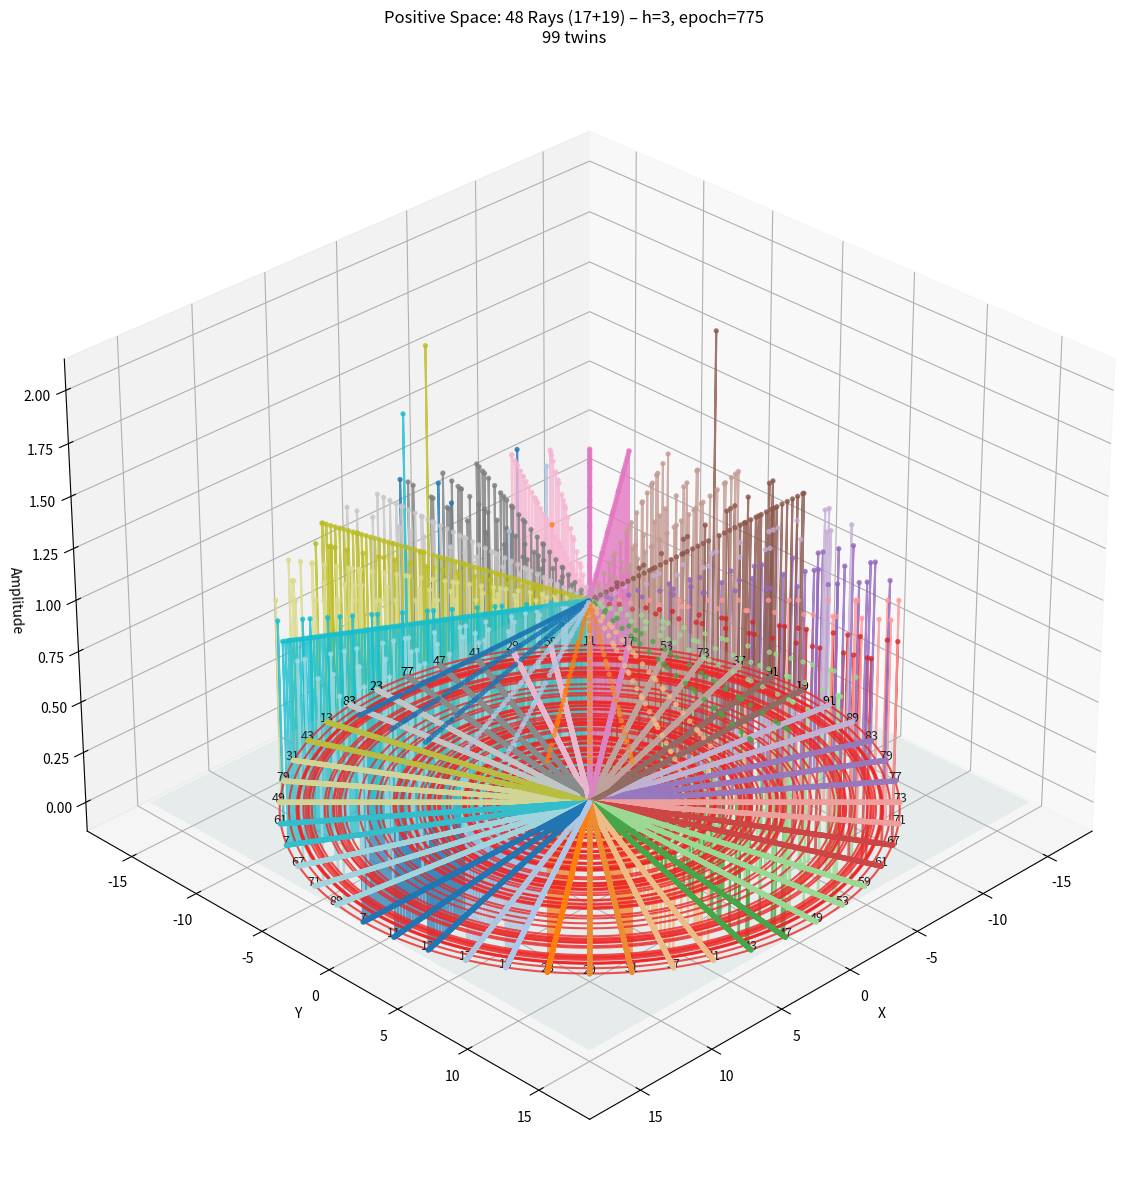
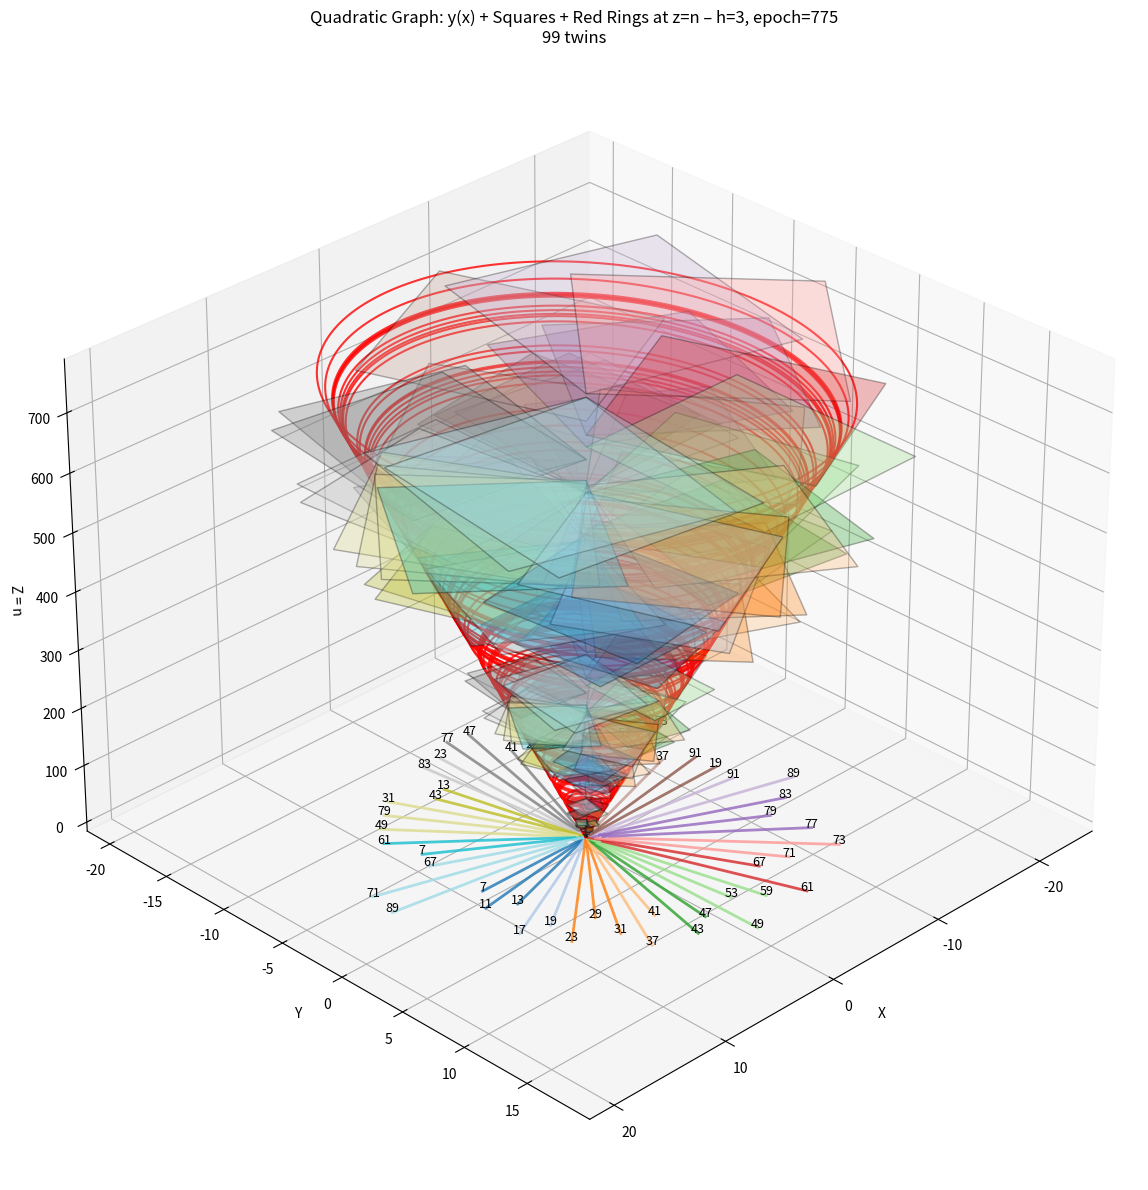
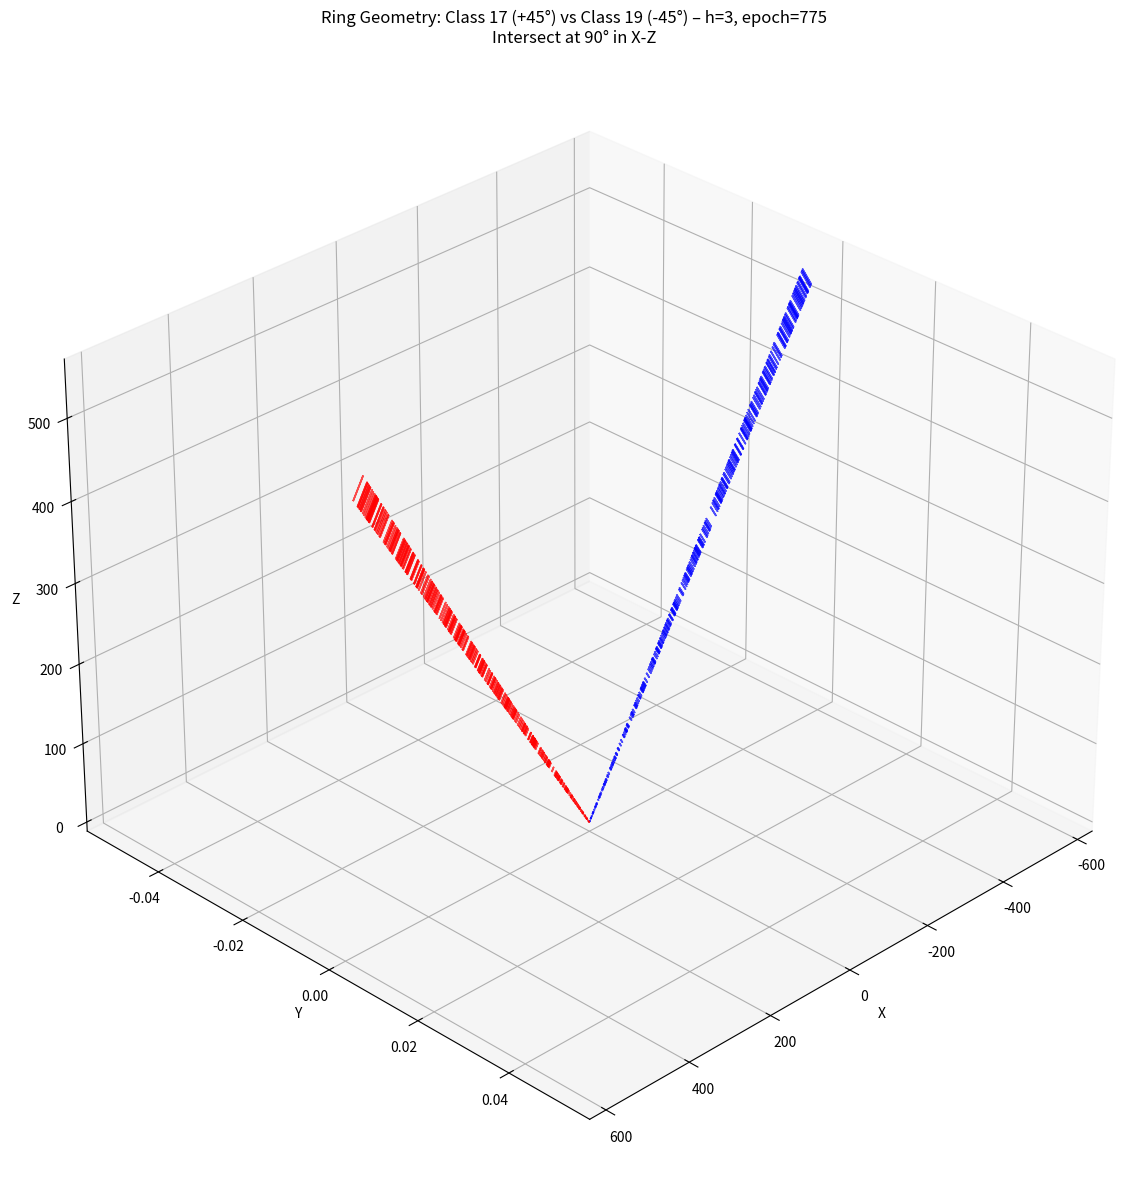

Recreate these plots in Python, in order.
#!/usr/bin/env python3
# -*- coding: utf-8 -*-

"""
Twin Primes A224855: 90n+17 and 90n+19 both prime
3 Graphs:
1. Positive Space: Amplitudes
2. Quadratic Graph: y(x) + Squares + Red Rings at z=n
3. Ring Geometry: Class 17 at +45°, Class 19 at -45°, intersect at right angles
"""

import cmath
import numpy as np
import matplotlib.pyplot as plt
from mpl_toolkits.mplot3d import Axes3D
from mpl_toolkits.mplot3d.art3d import Poly3DCollection

# ----------------------------------------------------------------------
# 1.  Sieve – isolated lists per z
# ----------------------------------------------------------------------
h = 3  # Change as needed
epoch = 90 * (h * h) - 12 * h + 1
limit = epoch

a, b, c = 90, -300, 250 - limit
new_limit = (-b + cmath.sqrt(b**2 - 4*a*c)) / (2*a)

# Class 17 operators (OEIS A202115: 90*k + 17 prime)
params = [
    (132, 45, 7), (102, 20, 11), (138, 52, 13), 
    (72, -1, 17), (108, 29, 19), (78, 8, 23), (138, 52, 29),
    (102, 28, 31), (72, 11, 37), (132, 45, 41),
    (78, 16, 43), (102, 28, 47),
    (48, 3, 49), (108, 29, 53), (78, 16, 59),
    (42, 4, 61), (102, 20, 67), (72, 11, 71),
    (18, 0, 73), (42, 4, 77), (78, 8, 79), (48, 3, 83),
    (18, 0, 89), (72, -1, 91) 
]

# Class 19 operators (OEIS A196000: 90*k + 19 prime) — Your corrected list
params_19 = [
    (70, -1, 19), (70, -1, 91),
    (106, 31, 37), (34, 3, 73),
    (74, 15, 53), (146, 59, 17),
    (110, 27, 11), (110, 27, 59),
    (110, 33, 29), (110, 33, 41),
    (56, 6, 47), (56, 6, 77),
    (74, 5, 23), (74, 5, 83),
    (124, 40, 13), (124, 40, 43),
    (70, 7, 31), (70, 7, 79),
    (70, 13, 49), (70, 13, 61),
    (106, 21, 7), (106, 21, 67),
    (20, 0, 71), (20, 0, 89)
]

# Validate lengths
assert len(params) == 24, f"params has {len(params)} entries, expected 24"
assert len(params_19) == 24, f"params_19 has {len(params_19)} entries, expected 24"

# Combine into 48 operators
all_params = params + params_19
all_z_values = [z for l, m, z in all_params]

# Isolated amplitude lists
all_isolated_lists = [[0] * limit for _ in range(48)]

def drLD(x, l, m, z, lst):
    y = 90 * (x * x) - l * x + m
    if y >= len(lst): return
    lst[int(y)] += 1
    p = z + 90 * (x - 1)
    n = 1
    while True:
        pos = y + p * n
        if pos >= len(lst): break
        lst[int(pos)] += 1
        n += 1

# Run sieve
for k in range(48):
    l, m, z = all_params[k]
    for x in range(1, int(new_limit.real)):
        drLD(x, l, m, z, all_isolated_lists[k])

# Class sums
class17_sum = [sum(all_isolated_lists[k][n] for k in range(24)) for n in range(limit)]
class19_sum = [sum(all_isolated_lists[k][n] for k in range(24, 48)) for n in range(limit)]

# Twin prime holes (common unmarked)
twin_holes = [n for n in range(limit) if class17_sum[n] == 0 and class19_sum[n] == 0]
n_twin_holes = len(twin_holes)

print(f"Epoch: {epoch}")
print(f"Class 17 holes: {sum(1 for v in class17_sum if v == 0)}")
print(f"Class 19 holes: {sum(1 for v in class19_sum if v == 0)}")
print(f"Twin primes (A224855): {n_twin_holes}")

# ----------------------------------------------------------------------
# 2.  Positive Space Graph: Amplitudes
# ----------------------------------------------------------------------
N_RAYS = 48
ray_angle = np.linspace(0, 2*np.pi, N_RAYS, endpoint=False)
radius = np.arange(limit) / N_RAYS

# Prepare coordinates for each ray
ray_data = []
for k in range(N_RAYS):
    theta_k = ray_angle[k]
    amp = np.array(all_isolated_lists[k])
    r = radius
    x = r * np.cos(theta_k)
    y = r * np.sin(theta_k)
    z = amp
    ray_data.append((x, y, z))

fig1 = plt.figure(figsize=(16, 12))
ax1 = fig1.add_subplot(111, projection='3d')

# Plot each ray: dots + line
colors_ray = plt.cm.tab20(np.linspace(0, 1, N_RAYS))
for k in range(N_RAYS):
    x, y, z = ray_data[k]
    ax1.scatter(x, y, z, c=[colors_ray[k]], s=8, alpha=0.7)
    ax1.plot(x, y, z, color=colors_ray[k], linewidth=1.5, alpha=0.8)

# Reference plane
xx, yy = np.meshgrid(np.linspace(-limit/N_RAYS, limit/N_RAYS, 12),
                     np.linspace(-limit/N_RAYS, limit/N_RAYS, 12))
zz = np.zeros_like(xx)
ax1.plot_surface(xx, yy, zz, color='lightcyan', alpha=0.2)

# Red rings for twin holes
hole_radii = [n / N_RAYS for n in twin_holes]
for r in hole_radii:
    th = np.linspace(0, 2*np.pi, 200)
    xc = r * np.cos(th)
    yc = r * np.sin(th)
    zc = np.zeros_like(th)
    ax1.plot(xc, yc, zc, color='red', linewidth=1.5, alpha=0.8)

# Labels
max_r = radius[-1]
for k in range(N_RAYS):
    theta_k = ray_angle[k]
    x_end = max_r * np.cos(theta_k)
    y_end = max_r * np.sin(theta_k)
    z_end = 0
    ax1.text(x_end, y_end, z_end, str(all_z_values[k]), color='black', fontsize=9, ha='center')

ax1.set_xlabel('X')
ax1.set_ylabel('Y')
ax1.set_zlabel('Amplitude')
ax1.set_title(f"Positive Space: 48 Rays (17+19) – h={h}, epoch={epoch:,}\n{n_twin_holes} twins")
ax1.view_init(elev=30, azim=45)
plt.tight_layout()

# ----------------------------------------------------------------------
# 3.  Quadratic Graph: y(x) + Squares + Red Rings at z=n
# ----------------------------------------------------------------------
fig2 = plt.figure(figsize=(16, 12))
ax2 = fig2.add_subplot(111, projection='3d')

max_x = min(30, int(new_limit.real))
curve_scale = 1.0

# Store y(x)
y_values_per_operator = [[] for _ in range(48)]

for k in range(48):
    l, m, z = all_params[k]
    theta_k = ray_angle[k]
    curve_x = []
    curve_y = []
    curve_z = []
    for x in range(1, max_x + 1):
        y_val = 90 * (x * x) - l * x + m
        if y_val >= limit: continue
        y_values_per_operator[k].append(y_val)
        
        r = y_val / N_RAYS
        cx = r * np.cos(theta_k)
        cy = r * np.sin(theta_k)
        cz = curve_scale * x
        curve_x.append(cx)
        curve_y.append(cy)
        curve_z.append(cz)
        
        # Square
        edge = y_val
        z_height = y_val
        dx = np.cos(theta_k + np.pi/2) * edge / N_RAYS
        dy = np.sin(theta_k + np.pi/2) * edge / N_RAYS
        verts = [
            [cx, cy, z_height],
            [cx + dx, cy + dy, z_height],
            [cx + dx - np.cos(theta_k) * edge / N_RAYS, cy + dy - np.sin(theta_k) * edge / N_RAYS, z_height],
            [cx - np.cos(theta_k) * edge / N_RAYS, cy - np.sin(theta_k) * edge / N_RAYS, z_height]
        ]
        square = Poly3DCollection([verts], alpha=0.3, facecolor=colors_ray[k], edgecolor='black')
        ax2.add_collection3d(square)
    
    if curve_x:
        ax2.plot(curve_x, curve_y, curve_z, color=colors_ray[k], linewidth=2, alpha=0.8)

# Red rings for twin holes at z = n
for n in twin_holes:
    r = n / N_RAYS
    z_height = n
    th = np.linspace(0, 2*np.pi, 200)
    xc = r * np.cos(th)
    yc = r * np.sin(th)
    zc = np.full_like(th, z_height)
    ax2.plot(xc, yc, zc, color='red', linewidth=1.5, alpha=0.8)

# Labels
for k in range(N_RAYS):
    if y_values_per_operator[k]:
        last_y = y_values_per_operator[k][-1]
        r_end = last_y / N_RAYS
        x_end = r_end * np.cos(ray_angle[k])
        y_end = r_end * np.sin(ray_angle[k])
        z_end = curve_scale * len(y_values_per_operator[k])
        ax2.text(x_end, y_end, z_end, str(all_z_values[k]), color='black', fontsize=9, ha='center')

ax2.set_xlabel('X')
ax2.set_ylabel('Y')
ax2.set_zlabel('Z = n')
ax2.set_title(f"Quadratic Graph: y(x) + Squares + Red Rings at z=n – h={h}, epoch={epoch:,}\n{n_twin_holes} twins")
ax2.view_init(elev=30, azim=45)
plt.tight_layout()

# ----------------------------------------------------------------------
# 4.  Ring Geometry Graph: Class 17 at +45°, Class 19 at -45°
# ----------------------------------------------------------------------
fig3 = plt.figure(figsize=(16, 12))
ax3 = fig3.add_subplot(111, projection='3d')

# Class 17 holes
class17_holes = [n for n in range(limit) if class17_sum[n] == 0]
# Class 19 holes
class19_holes = [n for n in range(limit) if class19_sum[n] == 0]

# Rotation matrices
def rotate_xz_plus45(x, z):
    """Rotate point (x,0,z) by +45° in X-Z plane"""
    theta = np.pi / 4
    x_new = x * np.cos(theta) - z * np.sin(theta)
    z_new = x * np.sin(theta) + z * np.cos(theta)
    return x_new, z_new

def rotate_xz_minus45(x, z):
    """Rotate point (x,0,z) by -45° in X-Z plane"""
    theta = -np.pi / 4
    x_new = x * np.cos(theta) - z * np.sin(theta)
    z_new = x * np.sin(theta) + z * np.cos(theta)
    return x_new, z_new

# Class 17 rings at +45°
for n in class17_holes:
    r = n / N_RAYS
    z_height = n
    th = np.linspace(0, 2*np.pi, 200)
    xc = r * np.cos(th)
    yc = np.zeros_like(th)
    zc = np.full_like(th, z_height)
    # Rotate +45° in X-Z
    x_rot = []
    z_rot = []
    for i in range(len(xc)):
        xr, zr = rotate_xz_plus45(xc[i], zc[i])
        x_rot.append(xr)
        z_rot.append(zr)
    ax3.plot(x_rot, yc, z_rot, color='blue', linewidth=1.2, alpha=0.7)

# Class 19 rings at -45°
for n in class19_holes:
    r = n / N_RAYS
    z_height = n
    th = np.linspace(0, 2*np.pi, 200)
    xc = r * np.cos(th)
    yc = np.zeros_like(th)
    zc = np.full_like(th, z_height)
    # Rotate -45° in X-Z
    x_rot = []
    z_rot = []
    for i in range(len(xc)):
        xr, zr = rotate_xz_minus45(xc[i], zc[i])
        x_rot.append(xr)
        z_rot.append(zr)
    ax3.plot(x_rot, yc, z_rot, color='red', linewidth=1.2, alpha=0.7)

ax3.set_xlabel('X')
ax3.set_ylabel('Y')
ax3.set_zlabel('Z')
ax3.set_title(f"Ring Geometry: Class 17 (+45°) vs Class 19 (-45°) – h={h}, epoch={epoch:,}\nIntersect at 90° in X-Z")
ax3.view_init(elev=30, azim=45)
plt.tight_layout()

plt.show()
plt.show()